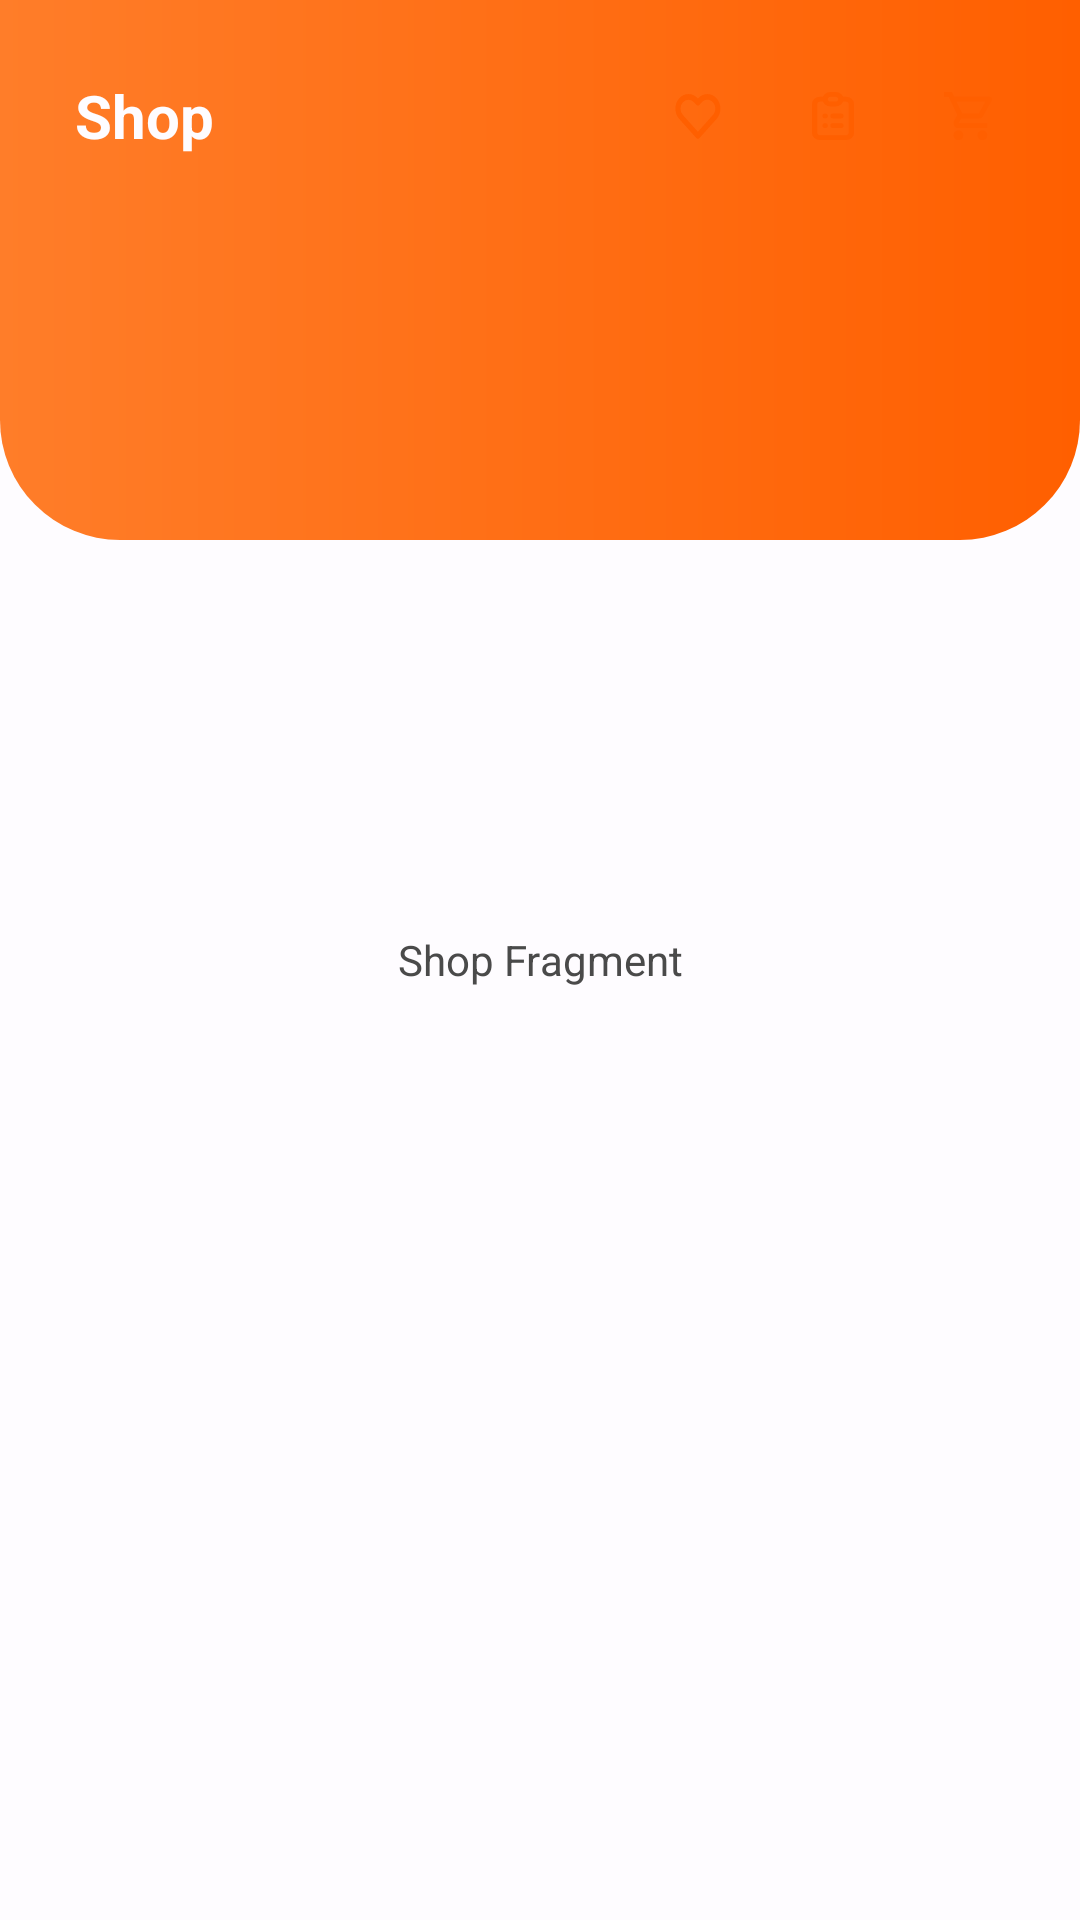

Layout XML and referenced resources for this Android screen:
<!-- AndroidManifest.xml: application theme Theme.InFruit -->
<!-- res/layout/fragment_shop.xml -->
<?xml version="1.0" encoding="utf-8"?>
<androidx.constraintlayout.widget.ConstraintLayout xmlns:android="http://schemas.android.com/apk/res/android"
    xmlns:tools="http://schemas.android.com/tools"
    xmlns:app="http://schemas.android.com/apk/res-auto"
    android:layout_width="match_parent"
    android:layout_height="match_parent"
    android:background="@color/white"
    tools:context=".ui.shop.ShopFragment">

    <TextView
        android:layout_width="match_parent"
        android:layout_height="match_parent"
        android:gravity="center"
        android:text="Shop Fragment"
        android:textColor="@color/dark_gray"
        tools:layout_editor_absoluteX="32dp"
        tools:layout_editor_absoluteY="74dp" />

    <RelativeLayout
        android:id="@+id/header"
        android:layout_width="match_parent"
        android:layout_height="180dp"
        android:background="@drawable/header_background"
        app:layout_constraintTop_toTopOf="parent" />

    <TextView
        android:id="@+id/shopTextView"
        android:layout_width="wrap_content"
        android:layout_height="wrap_content"
        android:textSize="20sp"
        android:textStyle="bold"
        android:textColor="@color/white"
        android:gravity="center"
        android:layout_marginTop="25dp"
        android:layout_marginStart="25dp"
        app:layout_constraintTop_toTopOf="@id/header"
        app:layout_constraintStart_toStartOf="@id/header"
        android:text="Shop" />

    <androidx.appcompat.widget.AppCompatImageButton
        android:id="@+id/cartButton"
        android:layout_width="35dp"
        android:layout_height="35dp"
        android:background="@drawable/circle_button"
        android:src="@drawable/ic_cart"
        android:layout_marginEnd="20dp"
        app:layout_constraintEnd_toEndOf="parent"
        app:layout_constraintTop_toTopOf="@id/shopTextView"
        app:layout_constraintBottom_toBottomOf="@id/shopTextView"/>

    <androidx.appcompat.widget.AppCompatImageButton
        android:id="@+id/shopHistoryButton"
        android:layout_width="35dp"
        android:layout_height="35dp"
        android:background="@drawable/circle_button"
        android:src="@drawable/ic_shop_history"
        android:layout_marginEnd="10dp"
        app:layout_constraintEnd_toStartOf="@id/cartButton"
        app:layout_constraintTop_toTopOf="@id/shopTextView"
        app:layout_constraintBottom_toBottomOf="@id/shopTextView"/>

    <androidx.appcompat.widget.AppCompatImageButton
        android:id="@+id/likedButton"
        android:layout_width="35dp"
        android:layout_height="35dp"
        android:background="@drawable/circle_button"
        android:src="@drawable/ic_liked"
        android:layout_marginEnd="10dp"
        app:layout_constraintEnd_toStartOf="@id/shopHistoryButton"
        app:layout_constraintTop_toTopOf="@id/shopTextView"
        app:layout_constraintBottom_toBottomOf="@id/shopTextView"/>

</androidx.constraintlayout.widget.ConstraintLayout>
<!-- resources referenced by this layout -->
<resources>
  <color name="dark_gray">#4A4A4A</color>
  <color name="white">#FEFCFF</color>
  <!-- drawable header_background (drawable) -->
  <?xml version="1.0" encoding="utf-8"?>
  <shape xmlns:android="http://schemas.android.com/apk/res/android">
      <gradient
          android:startColor="@color/orange_secondary"
          android:endColor="@color/orange_main"
          android:angle="0"/>
      <corners android:bottomLeftRadius="40dp" android:bottomRightRadius="40dp" />
  </shape>
  <!-- drawable ic_liked (drawable) -->
  <vector xmlns:android="http://schemas.android.com/apk/res/android" android:height="16dp" android:viewportHeight="17" android:viewportWidth="19" android:width="15.982353dp">
        
      <path android:fillColor="#00000000" android:pathData="M16.146,2.949C15.76,2.563 15.301,2.257 14.797,2.048C14.293,1.839 13.752,1.731 13.206,1.731C12.66,1.731 12.12,1.839 11.616,2.048C11.111,2.257 10.653,2.563 10.267,2.949L9.466,3.75L8.665,2.949C7.886,2.17 6.829,1.732 5.726,1.732C4.624,1.732 3.567,2.17 2.787,2.949C2.008,3.729 1.57,4.786 1.57,5.888C1.57,6.991 2.008,8.048 2.787,8.827L3.588,9.628L9.466,15.507L15.345,9.628L16.146,8.827C16.532,8.442 16.838,7.983 17.047,7.479C17.256,6.975 17.363,6.434 17.363,5.888C17.363,5.343 17.256,4.802 17.047,4.298C16.838,3.793 16.532,3.335 16.146,2.949V2.949Z" android:strokeColor="#FF5F00" android:strokeLineCap="round" android:strokeLineJoin="round" android:strokeWidth="2"/>
      
  </vector>
  <!-- drawable ic_shop_history (drawable) -->
  <vector xmlns:android="http://schemas.android.com/apk/res/android"
      android:width="14dp"
      android:height="16dp"
      android:viewportWidth="16"
      android:viewportHeight="20">
    <path
        android:pathData="M5,3H3C2.47,3 1.961,3.211 1.586,3.586C1.211,3.961 1,4.47 1,5V17C1,17.53 1.211,18.039 1.586,18.414C1.961,18.789 2.47,19 3,19H13C13.53,19 14.039,18.789 14.414,18.414C14.789,18.039 15,17.53 15,17V5C15,4.47 14.789,3.961 14.414,3.586C14.039,3.211 13.53,3 13,3H11M5,3C5,3.53 5.211,4.039 5.586,4.414C5.961,4.789 6.47,5 7,5H9C9.53,5 10.039,4.789 10.414,4.414C10.789,4.039 11,3.53 11,3M5,3C5,2.47 5.211,1.961 5.586,1.586C5.961,1.211 6.47,1 7,1H9C9.53,1 10.039,1.211 10.414,1.586C10.789,1.961 11,2.47 11,3M8,10H11M8,14H11M5,10H5.01M5,14H5.01"
        android:strokeLineJoin="round"
        android:strokeWidth="2"
        android:fillColor="#00000000"
        android:strokeColor="#FF5F00"
        android:strokeLineCap="round"/>
  </vector>
  <style name="Theme.InFruit" parent="Base.Theme.InFruit" />
  <color name="orange_secondary">#FF7D29</color>
  <color name="orange_main">#FF5F00</color>
  <style name="Base.Theme.InFruit" parent="Theme.MaterialComponents">
      
          <item name="colorPrimary">@color/orange_main</item>
          <item name="colorPrimaryVariant">@color/orange_main</item>
          <item name="colorOnPrimary">@color/light_gray</item>
          <item name="android:colorControlHighlight">@color/dark_gray</item>
      
          <item name="colorSecondary">@color/dark_gray</item>
          <item name="colorSecondaryVariant">@color/orange_secondary</item>
          <item name="colorOnSecondary">@color/dark_gray</item>
          
          <item name="android:statusBarColor">@color/orange_main</item>
      </style>
  <color name="light_gray">#A1A1A1</color>
</resources>
